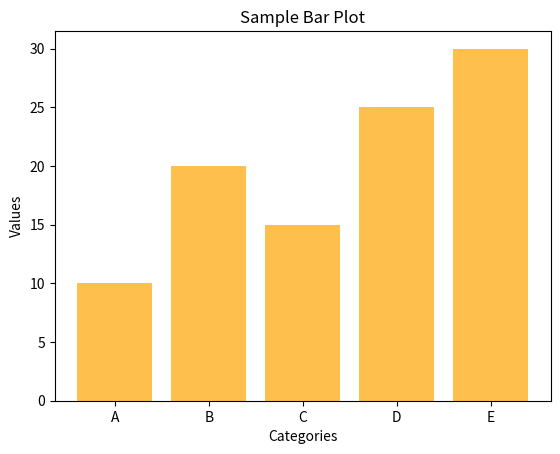

Generate this figure with matplotlib:
import matplotlib.pyplot as plt
import numpy as np
# Sample data
categories = ['A', 'B', 'C', 'D', 'E']
values = [10, 20, 15, 25, 30]
# Create a bar plot
plt.bar(categories, values, color='orange', alpha=0.7)
# Set labels and title
plt.xlabel('Categories')
plt.ylabel('Values')
plt.title('Sample Bar Plot')
# Show the plot
plt.show()
